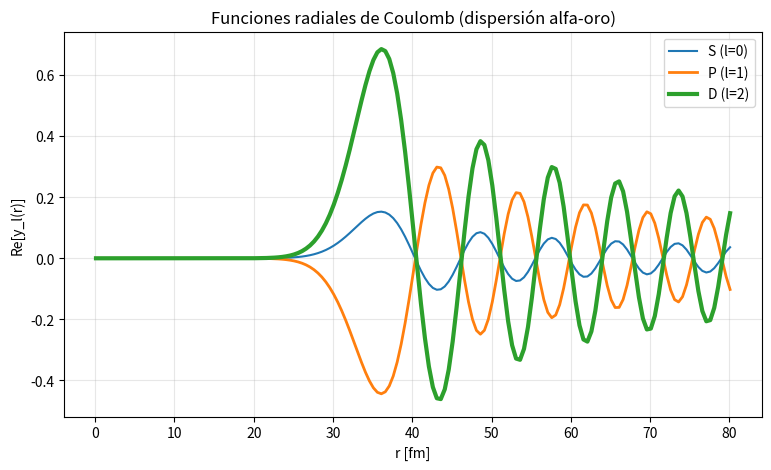

Generate this figure with matplotlib:
import numpy as np
import matplotlib.pyplot as plt
from scipy import special
import mpmath as mp

# Listing 6.17 (Landau) — Funciones de onda regulares de dispersión de Coulomb
# Caso: partícula alfa sobre núcleo de oro (Elab = 7 MeV)
# Unidades: masas en MeV/c^2, hbar*c en MeV·fm, r en fm

# Arreglos para almacenar soluciones parciales (l = 0..9)
f_l = np.zeros(10, dtype=complex)
parte_real = np.zeros((10, 161), dtype=float)

# Unidad imaginaria y parámetros físicos del sistema
zi = complex(0.0, 1.0)
masa_oro = 196.966569 * 931.494
masa_alfa = 4.002602 * 931.494
Z_oro = 79
Z_alfa = 2

# Masa reducida del sistema alfa-oro
masa_reducida = masa_alfa * masa_oro / (masa_alfa + masa_oro)

# Constantes y energía de laboratorio
hbar_c = 197.33
energia_lab = 7.0

# Conversión a energía en centro de masa
energia_cm = energia_lab * masa_oro / (masa_alfa + masa_oro)

# Velocidad relativa y número de onda
velocidad = np.sqrt(2.0 * energia_cm / masa_reducida)
kappa = np.sqrt(2.0 * masa_reducida * energia_cm) / hbar_c

# Parámetro de Coulomb (eta) y factor exponencial de normalización
eta_coulomb = Z_alfa * Z_oro * masa_reducida / (hbar_c * kappa * 137.0)
expo_factor = np.exp(-0.5 * eta_coulomb * np.pi)

# Bucle radial: réplica fiel del esquema de Landau
indice_r = 0
for radio in np.arange(0.1, 80.5, 0.5):
    rho = complex(0.0, -2.0 * kappa * radio)          # -2ikr
    exp_ikr = complex(np.cos(kappa * radio), np.sin(kappa * radio))

    # Bucle en momento angular orbital l = 0..9
    for l in range(0, 10):
        a_param = l + 1.0 + eta_coulomb * zi
        sol_hipergeom = mp.hyp1f1(a_param, 2 * l + 2.0, rho)
        rho_pot_l = (-rho) ** l
        gamma_a = special.gamma(a_param)

        # Amplitud radial compleja regular de Coulomb
        u_parcial = rho_pot_l * exp_ikr * complex(sol_hipergeom) * gamma_a * expo_factor / float(mp.factorial(2 * l))
        f_l[l] = u_parcial / np.sqrt(velocidad)
        parte_real[l, indice_r] = np.real(f_l[l])

    indice_r += 1

# Graficar las primeras tres ondas parciales: S, P y D
r_vals = np.arange(0.1, 80.5, 0.5)
plt.figure(figsize=(9, 5))
plt.plot(r_vals, parte_real[0, :], label='S (l=0)')
plt.plot(r_vals, parte_real[1, :], label='P (l=1)', linewidth=2)
plt.plot(r_vals, parte_real[2, :], label='D (l=2)', linewidth=3)
plt.xlabel('r [fm]')
plt.ylabel('Re[y_l(r)]')
plt.title('Funciones radiales de Coulomb (dispersión alfa-oro)')
plt.grid(True, alpha=0.3)
plt.legend()
plt.show()
